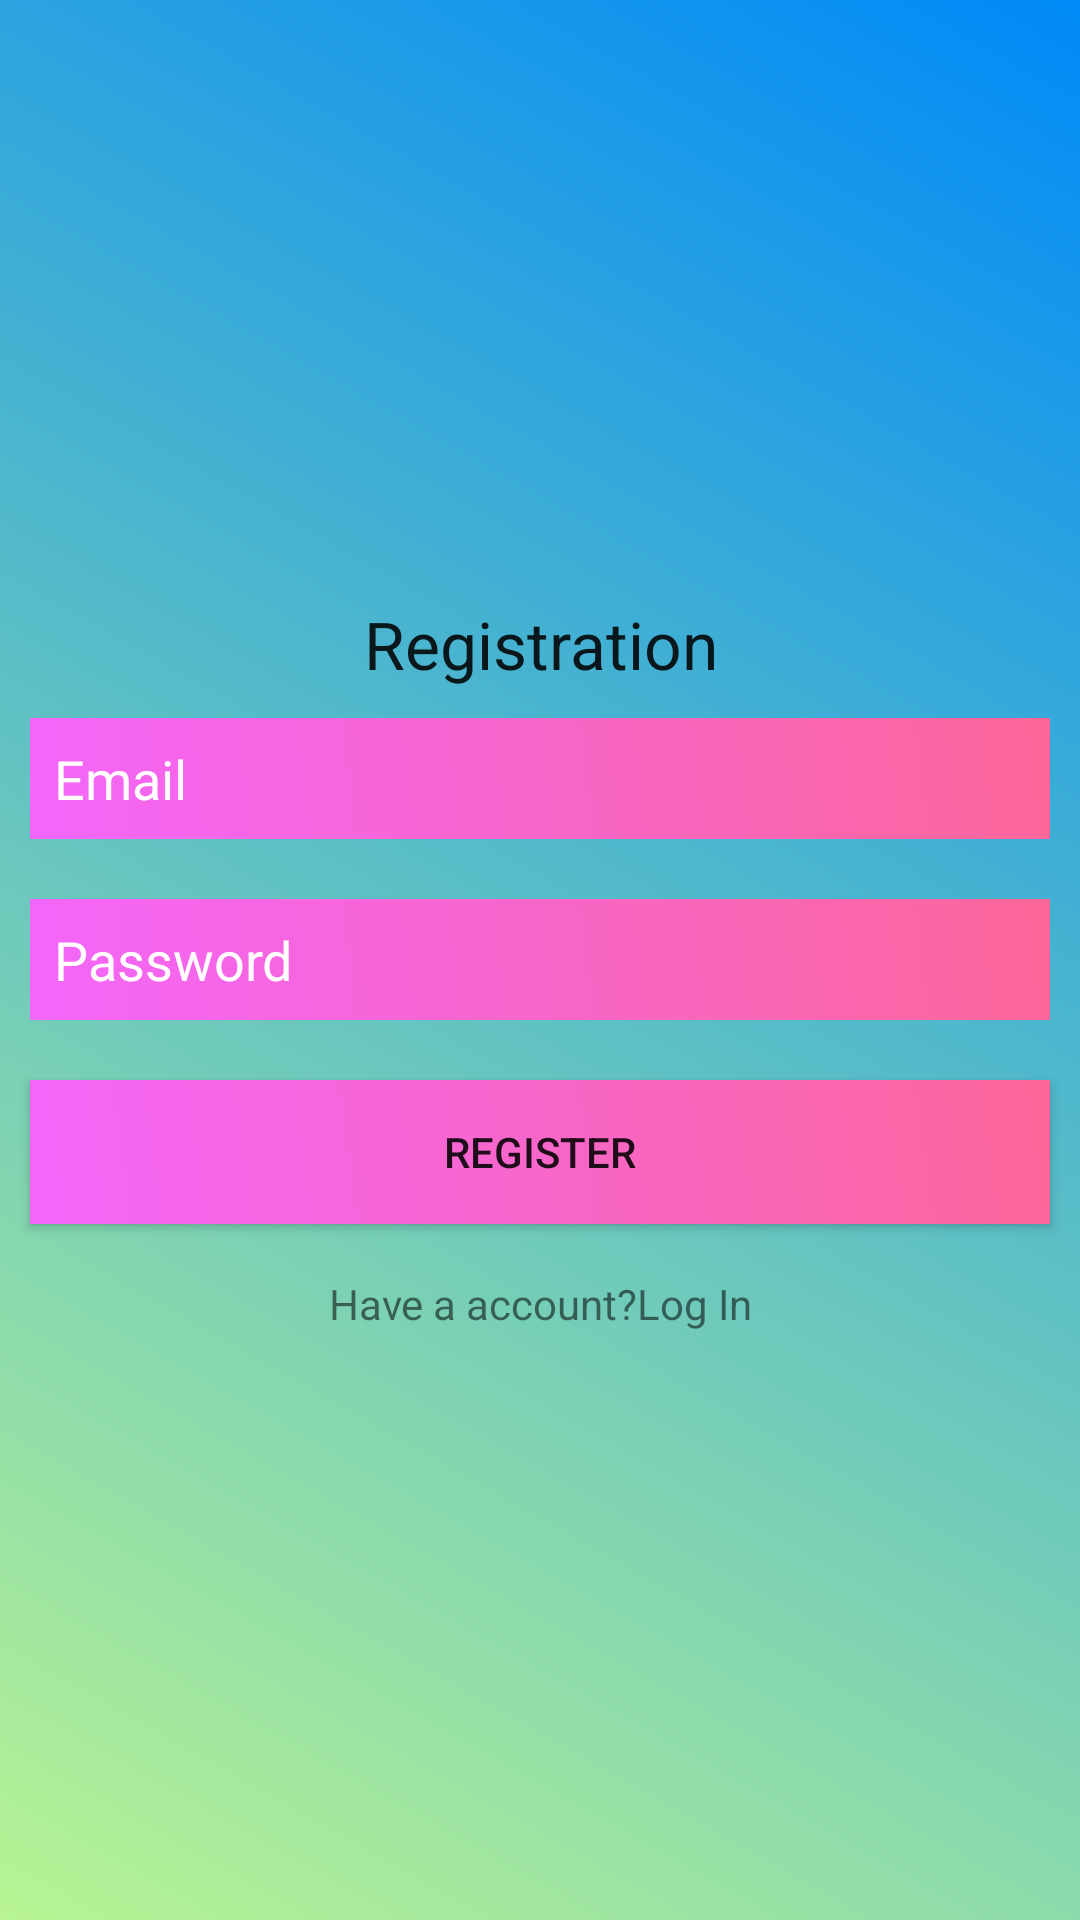

Write the Android layout XML for this screen, with the resource values it uses.
<!-- AndroidManifest.xml: application theme AppTheme -->
<!-- res/layout/activity_registration.xml -->
<?xml version="1.0" encoding="utf-8"?>
<RelativeLayout xmlns:android="http://schemas.android.com/apk/res/android"
    xmlns:app="http://schemas.android.com/apk/res-auto"
    xmlns:tools="http://schemas.android.com/tools"
    android:layout_width="match_parent"
    android:layout_height="match_parent"
    android:background="@drawable/backdesign"
    tools:context=".registration">
    <TextView
        android:layout_width="match_parent"
        android:layout_height="wrap_content"
        android:text="Registration"
        android:textAppearance="@style/TextAppearance.AppCompat.Large"
        android:gravity="center"
        android:layout_marginTop="200dp"
        android:id="@+id/text_view2"
        />
    <EditText
        android:textColorHint="@color/white"
        android:layout_width="match_parent"
        android:layout_height="wrap_content"
        android:padding="8dp"
        android:background="@drawable/editdesign"
        android:layout_below="@id/text_view2"
        android:hint="Email"
        android:layout_margin="10dp"
        android:id="@+id/email_reg"
        />
    <EditText
        android:layout_width="match_parent"
        android:layout_height="wrap_content"
        android:textColorHint="@color/white"
        android:padding="8dp"
        android:layout_below="@id/email_reg"
        android:background="@drawable/editdesign"
        android:hint="Password"
        android:layout_margin="10dp"
        android:id="@+id/password_reg"
        />
    <Button
        android:layout_width="match_parent"
        android:layout_height="wrap_content"
        android:layout_below="@id/password_reg"
        android:layout_margin="10dp"
        android:textColorHint="@color/white"
        android:background="@drawable/editdesign"
        android:id="@+id/button_register"
        android:padding="8dp"
        android:text="Register"
        />
    <TextView
        android:layout_width="match_parent"
        android:layout_height="wrap_content"
        android:layout_below="@id/button_register"
        android:text="Have a account?Log In"
        android:id="@+id/login"
        android:gravity="center"
        android:padding="7dp"
        />

</RelativeLayout>
<!-- resources referenced by this layout -->
<resources>
  <color name="white">#FFFFFDFE</color>
  <!-- drawable backdesign (drawable) -->
  <?xml version="1.0" encoding="utf-8"?>
  <shape xmlns:android="http://schemas.android.com/apk/res/android">
  <gradient android:angle="45"
      android:startColor="#B8F493"
      android:endColor="#008AF8"
      />
  </shape>
  <!-- drawable editdesign (drawable) -->
  <?xml version="1.0" encoding="utf-8"?>
  <shape xmlns:android="http://schemas.android.com/apk/res/android">
      <gradient android:angle="45"
          android:startColor="@color/edit1"
          android:endColor="@color/edit2"
          />
  
  </shape>
  <style name="AppTheme" parent="Theme.AppCompat.Light.NoActionBar">
          
          <item name="colorPrimary">@color/tool1</item>
          <item name="colorPrimaryDark">@color/colorPrimaryDark</item>
          <item name="colorAccent">@color/colorAccent</item>
      </style>
  <color name="edit1">#F466FA</color>
  <color name="edit2">#FFFB6699</color>
  <color name="tool1">#FF08F6D3</color>
  <color name="colorPrimaryDark">#F68103</color>
  <color name="colorAccent">#F62929</color>
</resources>
